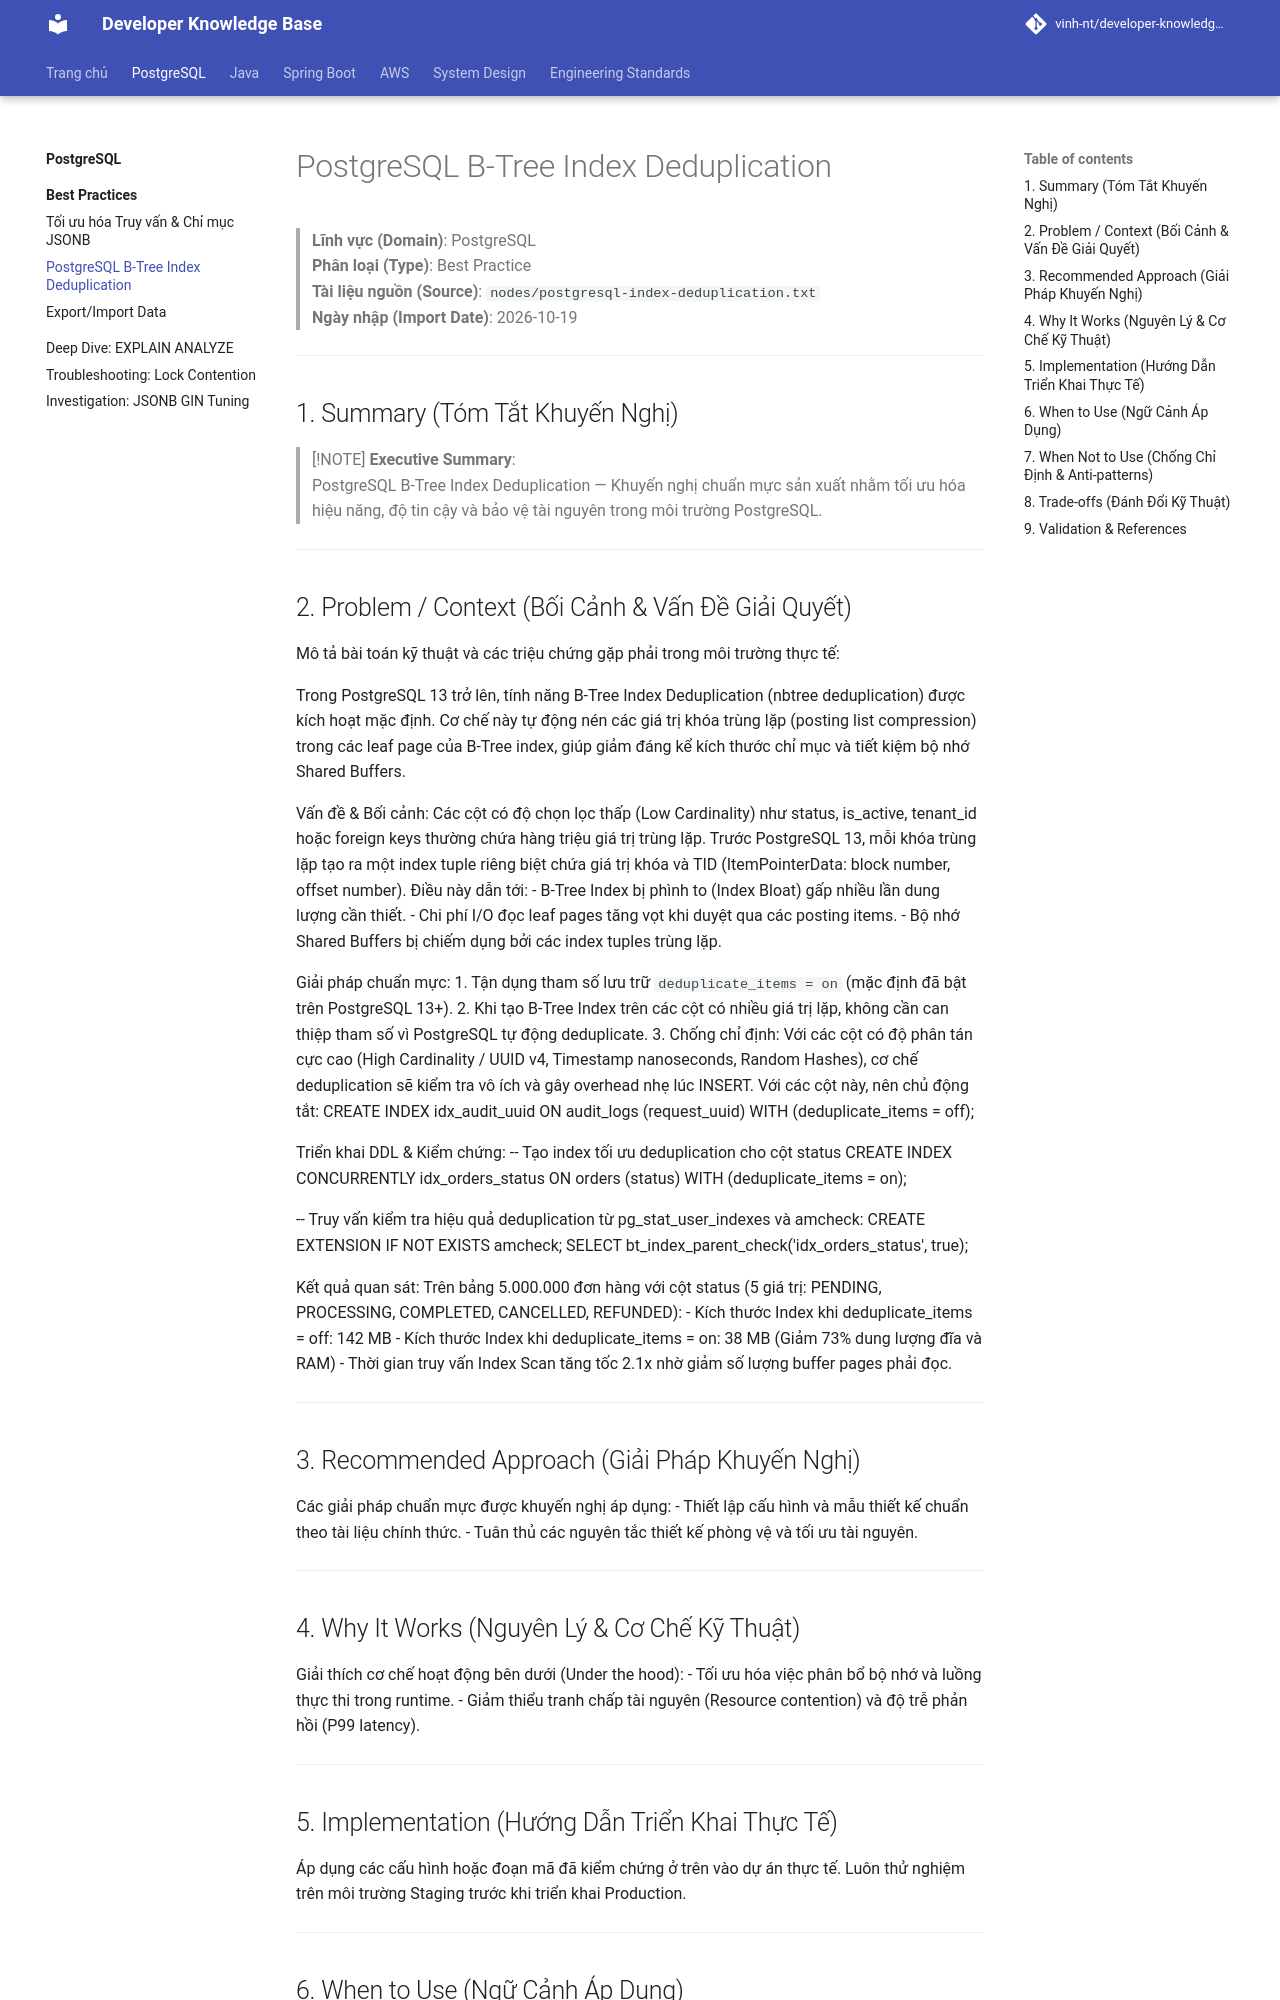

repository: Deploy-Website/developer-knowledge-base · page: postgresql/best-practices/postgresql-b-tree-index-deduplication/index.html · generator: mkdocs

---
title: "PostgreSQL B-Tree Index Deduplication"
domain: "PostgreSQL"
type: "Best Practice"
source_note: "nodes/postgresql-index-deduplication.txt"
imported_at: "2026-10-19"
---

# PostgreSQL B-Tree Index Deduplication

> **Lĩnh vực (Domain)**: PostgreSQL  
> **Phân loại (Type)**: Best Practice  
> **Tài liệu nguồn (Source)**: `nodes/postgresql-index-deduplication.txt`  
> **Ngày nhập (Import Date)**: 2026-10-19  

---

## 1. Summary (Tóm Tắt Khuyến Nghị)

> [!NOTE]
> **Executive Summary**:  
> PostgreSQL B-Tree Index Deduplication — Khuyến nghị chuẩn mực sản xuất nhằm tối ưu hóa hiệu năng, độ tin cậy và bảo vệ tài nguyên trong môi trường PostgreSQL.

---

## 2. Problem / Context (Bối Cảnh & Vấn Đề Giải Quyết)

Mô tả bài toán kỹ thuật và các triệu chứng gặp phải trong môi trường thực tế:

Trong PostgreSQL 13 trở lên, tính năng B-Tree Index Deduplication (nbtree deduplication) được kích hoạt mặc định. Cơ chế này tự động nén các giá trị khóa trùng lặp (posting list compression) trong các leaf page của B-Tree index, giúp giảm đáng kể kích thước chỉ mục và tiết kiệm bộ nhớ Shared Buffers.

Vấn đề & Bối cảnh:
Các cột có độ chọn lọc thấp (Low Cardinality) như status, is_active, tenant_id hoặc foreign keys thường chứa hàng triệu giá trị trùng lặp. Trước PostgreSQL 13, mỗi khóa trùng lặp tạo ra một index tuple riêng biệt chứa giá trị khóa và TID (ItemPointerData: block number, offset number). Điều này dẫn tới:
- B-Tree Index bị phình to (Index Bloat) gấp nhiều lần dung lượng cần thiết.
- Chi phí I/O đọc leaf pages tăng vọt khi duyệt qua các posting items.
- Bộ nhớ Shared Buffers bị chiếm dụng bởi các index tuples trùng lặp.

Giải pháp chuẩn mực:
1. Tận dụng tham số lưu trữ `deduplicate_items = on` (mặc định đã bật trên PostgreSQL 13+).
2. Khi tạo B-Tree Index trên các cột có nhiều giá trị lặp, không cần can thiệp tham số vì PostgreSQL tự động deduplicate.
3. Chống chỉ định: Với các cột có độ phân tán cực cao (High Cardinality / UUID v4, Timestamp nanoseconds, Random Hashes), cơ chế deduplication sẽ kiểm tra vô ích và gây overhead nhẹ lúc INSERT. Với các cột này, nên chủ động tắt:
   CREATE INDEX idx_audit_uuid ON audit_logs (request_uuid) WITH (deduplicate_items = off);

Triển khai DDL & Kiểm chứng:
-- Tạo index tối ưu deduplication cho cột status
CREATE INDEX CONCURRENTLY idx_orders_status ON orders (status) WITH (deduplicate_items = on);

-- Truy vấn kiểm tra hiệu quả deduplication từ pg_stat_user_indexes và amcheck:
CREATE EXTENSION IF NOT EXISTS amcheck;
SELECT bt_index_parent_check('idx_orders_status', true);

Kết quả quan sát:
Trên bảng 5.000.000 đơn hàng với cột status (5 giá trị: PENDING, PROCESSING, COMPLETED, CANCELLED, REFUNDED):
- Kích thước Index khi deduplicate_items = off: 142 MB
- Kích thước Index khi deduplicate_items = on: 38 MB (Giảm 73% dung lượng đĩa và RAM)
- Thời gian truy vấn Index Scan tăng tốc 2.1x nhờ giảm số lượng buffer pages phải đọc.

---

## 3. Recommended Approach (Giải Pháp Khuyến Nghị)

Các giải pháp chuẩn mực được khuyến nghị áp dụng:
- Thiết lập cấu hình và mẫu thiết kế chuẩn theo tài liệu chính thức.
- Tuân thủ các nguyên tắc thiết kế phòng vệ và tối ưu tài nguyên.

---
